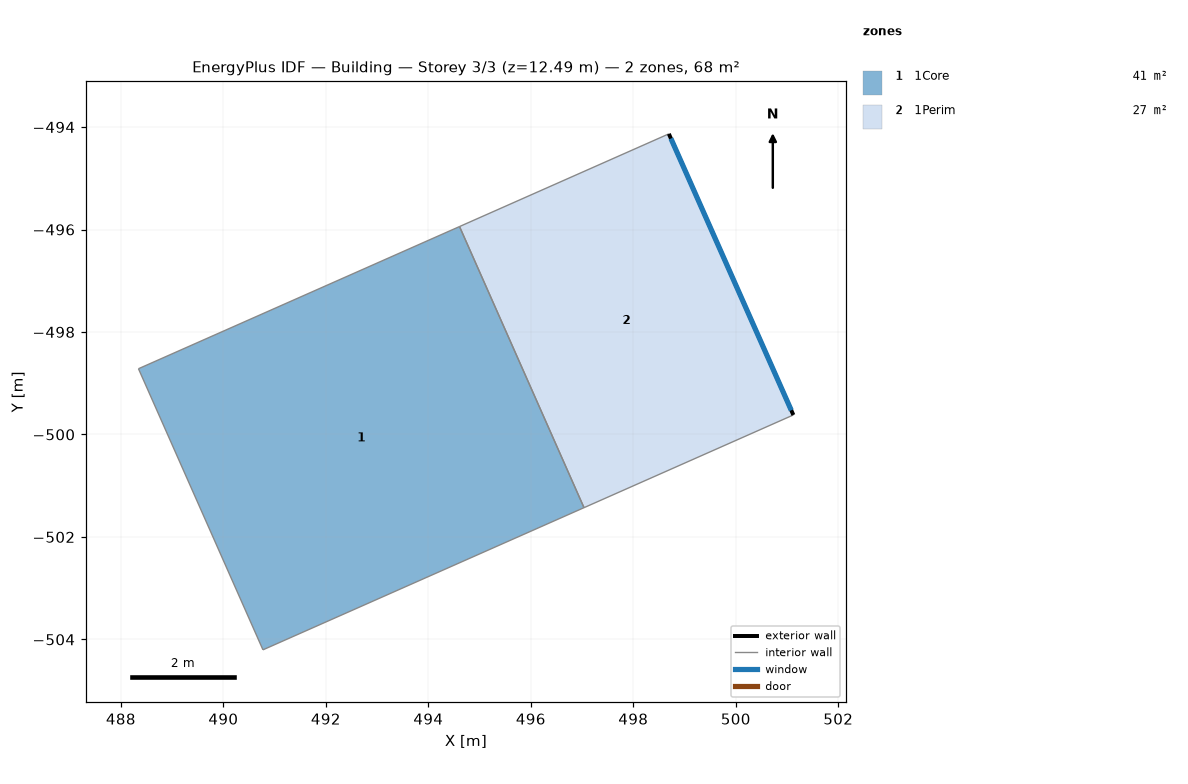
=== STOREY PLAN SPEC (per zone: floor XY polygon, exterior-wall plan segments, windows/doors) ===
zone 1: 1Core  (41.1 m²)
  floor: (497.04, -501.43) (490.77, -504.20) (488.34, -498.72) (494.61, -495.94)
  interior walls: 4
zone 2: 1Perim  (26.8 m²)
  floor: (501.12, -499.62) (497.04, -501.43) (494.61, -495.94) (498.69, -494.13)
  exterior wall: (498.69, -494.13) – (501.12, -499.62)  [6.0 m]
    window: (498.73, -494.22) – (501.08, -499.53)  [15.0 m²]
  interior walls: 3

=== DERIVED (storey summary) ===
Building: Building
Storey: 3 of 3  (floor level z = 12.49 m)
Storey gross floor area: 67.9 m²
Zones on this storey: 2
  - 1Core: floor 41.1 m²
  - 1Perim: floor 26.8 m²; exterior wall 6.0 m (25.0 m²); 1 window(s) 15.0 m²; WWR 60.0%
Zone adjacency (shared interzone walls):
  - 1Core ↔ 1Perim